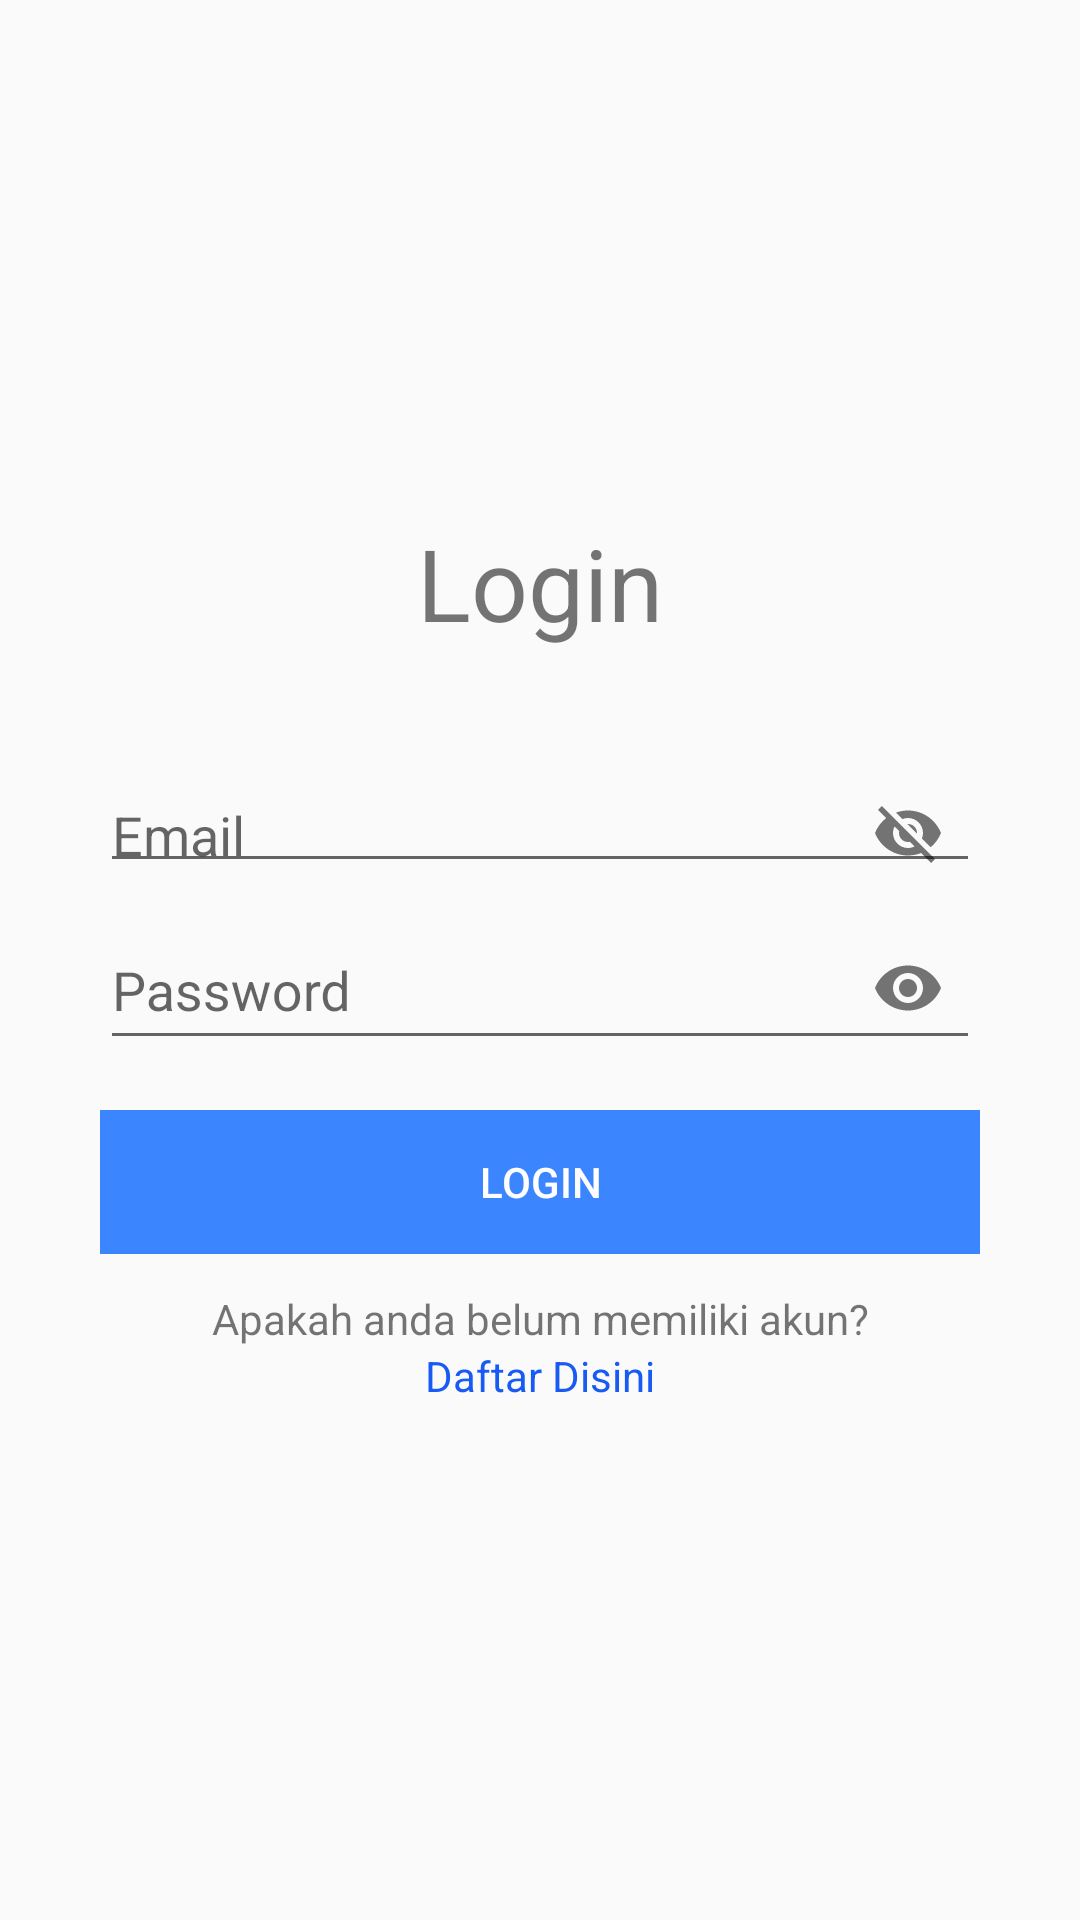

Produce the Android XML layout that renders to this screen, including the resource entries it uses.
<!-- AndroidManifest.xml: application theme AppTheme -->
<!-- res/layout/activity_login.xml -->
<?xml version="1.0" encoding="utf-8"?>
<LinearLayout xmlns:android="http://schemas.android.com/apk/res/android"
    android:id="@+id/layout_login"
    xmlns:app="http://schemas.android.com/apk/res-auto"
    xmlns:tools="http://schemas.android.com/tools"
    android:layout_width="match_parent"
    android:layout_height="match_parent"
    android:orientation="vertical"
    android:gravity="center"
    android:padding="100px"
    tools:context=".LoginActivity">
    <TextView
        android:text="Login"
        android:textSize="100px"
        android:paddingBottom="100px"
        android:layout_width="wrap_content"
        android:layout_height="wrap_content"/>

    <com.google.android.material.textfield.TextInputLayout
        android:layout_width="match_parent"
        android:layout_height="wrap_content"
        app:passwordToggleEnabled="true"
        android:orientation="vertical">

        <com.google.android.material.textfield.TextInputEditText
            android:id="@+id/edtEmail"
            android:inputType="textEmailAddress"
            android:layout_width="match_parent"
            android:layout_height="100px"
            android:hint="Email"
            />

    </com.google.android.material.textfield.TextInputLayout>

    <com.google.android.material.textfield.TextInputLayout
        android:layout_width="match_parent"
        android:layout_height="wrap_content"
        app:passwordToggleEnabled="true"
        android:orientation="vertical">

        <com.google.android.material.textfield.TextInputEditText
            android:id="@+id/edtPassword"
            android:layout_width="match_parent"
            android:layout_height="match_parent"
            android:hint="Password"
            android:inputType="textPassword"
            />

    </com.google.android.material.textfield.TextInputLayout>


    <LinearLayout
        android:paddingTop="50px"
        android:gravity="center"
        android:orientation="horizontal"
        android:layout_width="match_parent"
        android:layout_height="wrap_content"
        android:weightSum="2"
        >
        <Button
            android:id="@+id/btnLogin"
            android:text="Login"
            android:textColor="#FEFEFE"
            android:background="#3B85FE"
            android:layout_width="fill_parent"
            android:layout_weight="1"
            android:layout_height="wrap_content"/>
    </LinearLayout>

    <TextView
        android:layout_marginTop="12dp"
        android:gravity="center_horizontal"
        android:layout_width="match_parent"
        android:layout_height="wrap_content"
        android:text="Apakah anda belum memiliki akun?"/>

    <TextView
        android:gravity="center_horizontal"
        android:id="@+id/txtDaftar"
        android:layout_width="match_parent"
        android:layout_height="wrap_content"
        android:textColor="#185AF4"
        android:textColorLink="@color/colorPrimaryDark"
        android:text="Daftar Disini"/>

</LinearLayout>
<!-- resources referenced by this layout -->
<resources>
  <style name="AppTheme" parent="Theme.AppCompat.DayNight.NoActionBar">
          
          <item name="colorPrimary">@color/colorPrimary</item>
          <item name="colorPrimaryDark">@color/colorPrimaryDark</item>
          <item name="colorAccent">@color/colorAccent</item>
      </style>
  <!-- not gathered from this repository: default colours our renderer supplied (Android Studio template values) -->
  <color name="colorPrimary">#FF6200EE</color>
  <color name="colorPrimaryDark">#FF3700B3</color>
  <color name="colorAccent">#FF03DAC5</color>
</resources>
